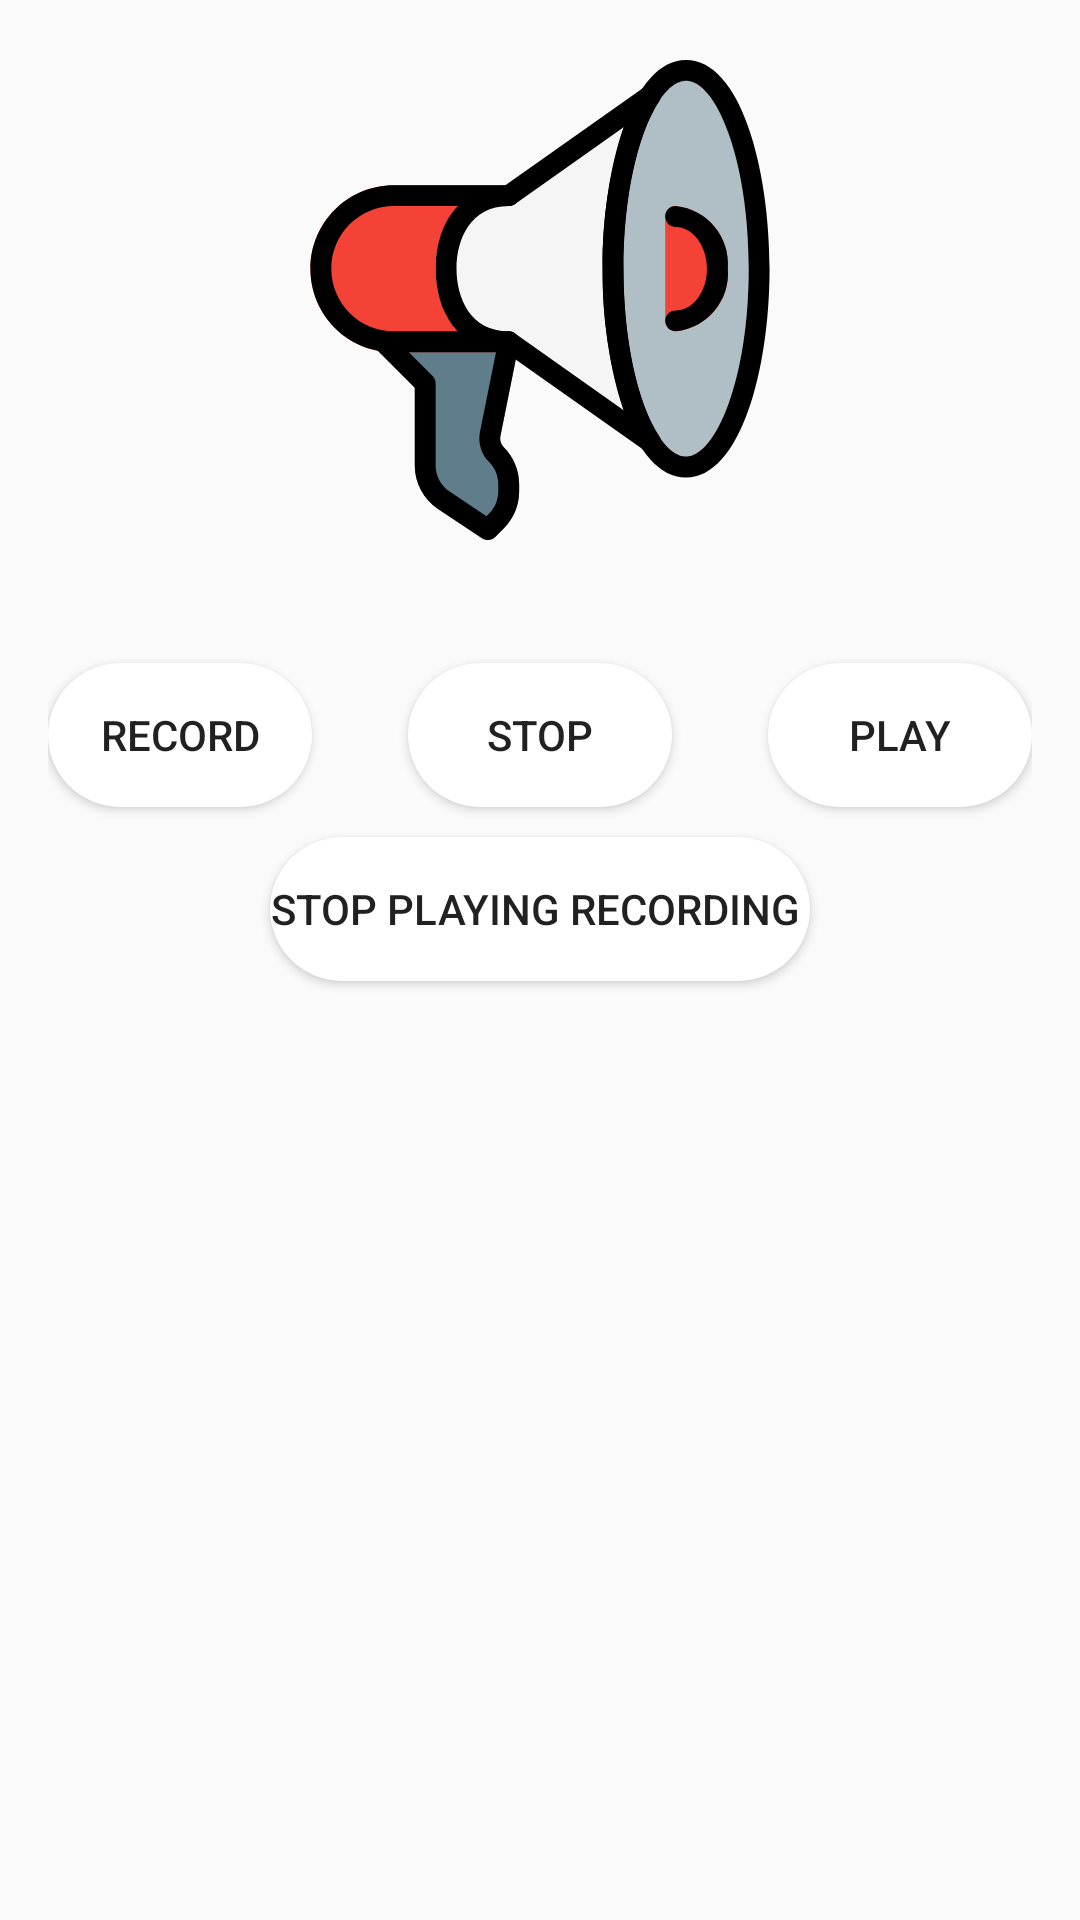

Layout XML and referenced resources for this Android screen:
<!-- AndroidManifest.xml: application theme AppTheme -->
<!-- res/layout/activity_speaker.xml -->
<?xml version="1.0" encoding="utf-8"?>
<RelativeLayout xmlns:android="http://schemas.android.com/apk/res/android"
    xmlns:tools="http://schemas.android.com/tools"
    android:layout_width="match_parent"
    android:layout_height="match_parent"
    android:paddingBottom="@dimen/activity_vertical_margin"
    android:paddingLeft="@dimen/activity_horizontal_margin"
    android:background="@drawable/bg"
    android:paddingRight="@dimen/activity_horizontal_margin"
    android:paddingTop="@dimen/activity_vertical_margin">

    <ImageView
        android:id="@+id/imageView"
        android:layout_width="160dp"
        android:layout_height="168dp"
        android:layout_alignParentTop="true"
        android:layout_centerHorizontal="true"
        android:src="@drawable/ic_speaker" />

    <Button
        android:layout_width="wrap_content"
        android:layout_height="wrap_content"
        android:text="Record"
        android:background="@drawable/custom_input"
        android:id="@+id/button"
        android:layout_below="@+id/imageView"
        android:layout_alignParentLeft="true"
        android:layout_marginTop="37dp"
        />

    <Button
        android:layout_width="wrap_content"
        android:layout_height="wrap_content"
        android:text="STOP"
        android:background="@drawable/custom_input"
        android:id="@+id/button2"
        android:layout_alignTop="@+id/button"
        android:layout_centerHorizontal="true"
        />

    <Button
        android:layout_width="wrap_content"
        android:layout_height="wrap_content"
        android:text="Play"
        android:id="@+id/button3"
        android:layout_alignTop="@+id/button2"
        android:layout_alignParentRight="true"
        android:background="@drawable/custom_input"
        android:layout_alignParentEnd="true"
        />

    <Button
        android:layout_width="wrap_content"
        android:layout_height="wrap_content"
        android:text="STOP PLAYING RECORDING "
        android:id="@+id/button4"
        android:background="@drawable/custom_input"
        android:layout_below="@+id/button2"
        android:layout_centerHorizontal="true"
        android:layout_marginTop="10dp"
        />
</RelativeLayout>
<!-- resources referenced by this layout -->
<resources>
  <dimen name="activity_horizontal_margin">16dp</dimen>
  <dimen name="activity_vertical_margin">16dp</dimen>
  <!-- drawable custom_input (drawable-v24) -->
  <?xml version="1.0" encoding="utf-8"?>
  <selector xmlns:android="http://schemas.android.com/apk/res/android">
  <item android:state_enabled="true" android:state_focused="true">
  <shape android:shape="rectangle">
      <solid android:color="@android:color/white"/>
      <corners android:radius="0dp"/>
      <stroke android:color="@color/colorPrimary" android:width="0dp"/>
  </shape>
  </item>
      <item android:state_enabled="true">
          <shape android:shape="rectangle">
              <solid android:color="@android:color/white"/>
              <corners android:radius="100dp"/>
          </shape>
      </item>
  
  </selector>
  <!-- drawable ic_speaker: vector/xml drawable (drawable, 4684 chars, omitted) -->
  <style name="AppTheme" parent="Theme.AppCompat.Light.DarkActionBar">
          
          <item name="colorPrimary">@color/colorPrimary</item>
          <item name="colorPrimaryDark">@color/colorPrimary</item>
          <item name="colorAccent">@color/colorAccent</item>
      </style>
  <color name="colorPrimary">#0F81D1</color>
  <color name="colorAccent">#03DAC5</color>
</resources>
